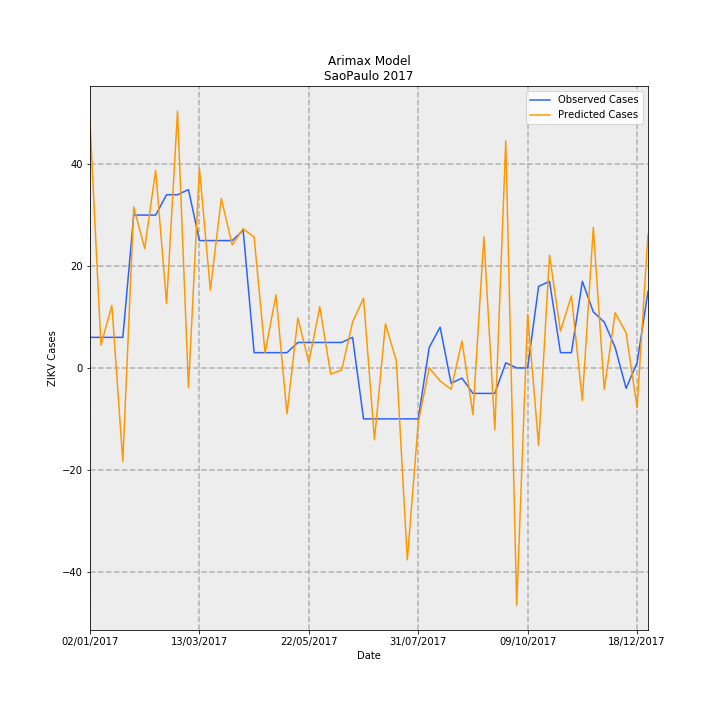

Source data for this figure (header and first rows):
Date, predictions_incidence, observed_incidence, Predicted Cases, Observed Cases, error
02/01/2017, 0.1068, 0.01331, 48.17, 6.0, -42.17
09/01/2017, 0.009939, 0.01331, 4.482, 6.0, 1.518
16/01/2017, 0.02719, 0.01331, 12.26, 6.0, -6.262
23/01/2017, -0.04071, 0.01331, -18.36, 6.0, 24.36
30/01/2017, 0.07002, 0.06653, 31.58, 30.0, -1.577
06/02/2017, 0.052, 0.06653, 23.45, 30.0, 6.55
13/02/2017, 0.08603, 0.06653, 38.8, 30.0, -8.796
20/02/2017, 0.02791, 0.0754, 12.59, 34.0, 21.41
27/02/2017, 0.1118, 0.0754, 50.41, 34.0, -16.41
06/03/2017, -0.008597, 0.07761, -3.877, 35, 38.88
13/03/2017, 0.08688, 0.05544, 39.18, 25.0, -14.18
20/03/2017, 0.0338, 0.05544, 15.24, 25.0, 9.759
27/03/2017, 0.07376, 0.05544, 33.26, 25.0, -8.261
03/04/2017, 0.05352, 0.05544, 24.13, 25.0, 0.8663
10/04/2017, 0.06059, 0.05987, 27.32, 27.0, -0.325
17/04/2017, 0.05693, 0.006653, 25.67, 3.0, -22.67
24/04/2017, 0.00652, 0.006653, 2.94, 3.0, 0.0598
01/05/2017, 0.0318, 0.006653, 14.34, 3.0, -11.34
08/05/2017, -0.02001, 0.006653, -9.025, 3.0, 12.03
15/05/2017, 0.02176, 0.01109, 9.812, 5.0, -4.812
22/05/2017, 0.002391, 0.01109, 1.078, 5.0, 3.922
29/05/2017, 0.0266, 0.01109, 11.99, 5.0, -6.995
05/06/2017, -0.002686, 0.01109, -1.211, 5.0, 6.211
12/06/2017, -0.0009529, 0.01109, -0.4297, 5.0, 5.43
19/06/2017, 0.01998, 0.01331, 9.009, 6.0, -3.009
26/06/2017, 0.03036, -0.02218, 13.69, -10.0, -23.69
03/07/2017, -0.03128, -0.02218, -14.11, -10.0, 4.108
10/07/2017, 0.01915, -0.02218, 8.638, -10.0, -18.64
17/07/2017, 0.003094, -0.02218, 1.395, -10.0, -11.4
24/07/2017, -0.08358, -0.02218, -37.69, -10.0, 27.69
31/07/2017, -0.02396, -0.02218, -10.8, -10.0, 0.8031
07/08/2017, 6.81225072761138e-05, 0.00887, 0.03072, 4.0, 3.969
14/08/2017, -0.005675, 0.01774, -2.559, 8.0, 10.56
21/08/2017, -0.009313, -0.006653, -4.2, -3.0, 1.2
28/08/2017, 0.01171, -0.004435, 5.282, -2.0, -7.282
04/09/2017, -0.02028, -0.01109, -9.144, -5.0, 4.144
11/09/2017, 0.05712, -0.01109, 25.76, -5.0, -30.76
18/09/2017, -0.02695, -0.01109, -12.15, -5.0, 7.153
25/09/2017, 0.09883, 0.002218, 44.57, 1.0, -43.57
02/10/2017, -0.1033, 0.0, -46.59, 0.0, 46.59
09/10/2017, 0.02336, 0.0, 10.53, 0.0, -10.53
16/10/2017, -0.0337, 0.03548, -15.2, 16.0, 31.2
23/10/2017, 0.04907, 0.0377, 22.13, 17.0, -5.128
30/10/2017, 0.01599, 0.006653, 7.212, 3.0, -4.212
06/11/2017, 0.03139, 0.006653, 14.16, 3.0, -11.16
13/11/2017, -0.01427, 0.0377, -6.436, 17.0, 23.44
20/11/2017, 0.06114, 0.02439, 27.57, 11.0, -16.57
27/11/2017, -0.009342, 0.01996, -4.213, 9.0, 13.21
04/12/2017, 0.02402, 0.00887, 10.83, 4.0, -6.832
11/12/2017, 0.01523, -0.00887, 6.866, -4.0, -10.87
18/12/2017, -0.01731, 0.002218, -7.806, 1.0, 8.806
25/12/2017, 0.0583, 0.03326, 26.29, 15.0, -11.29
